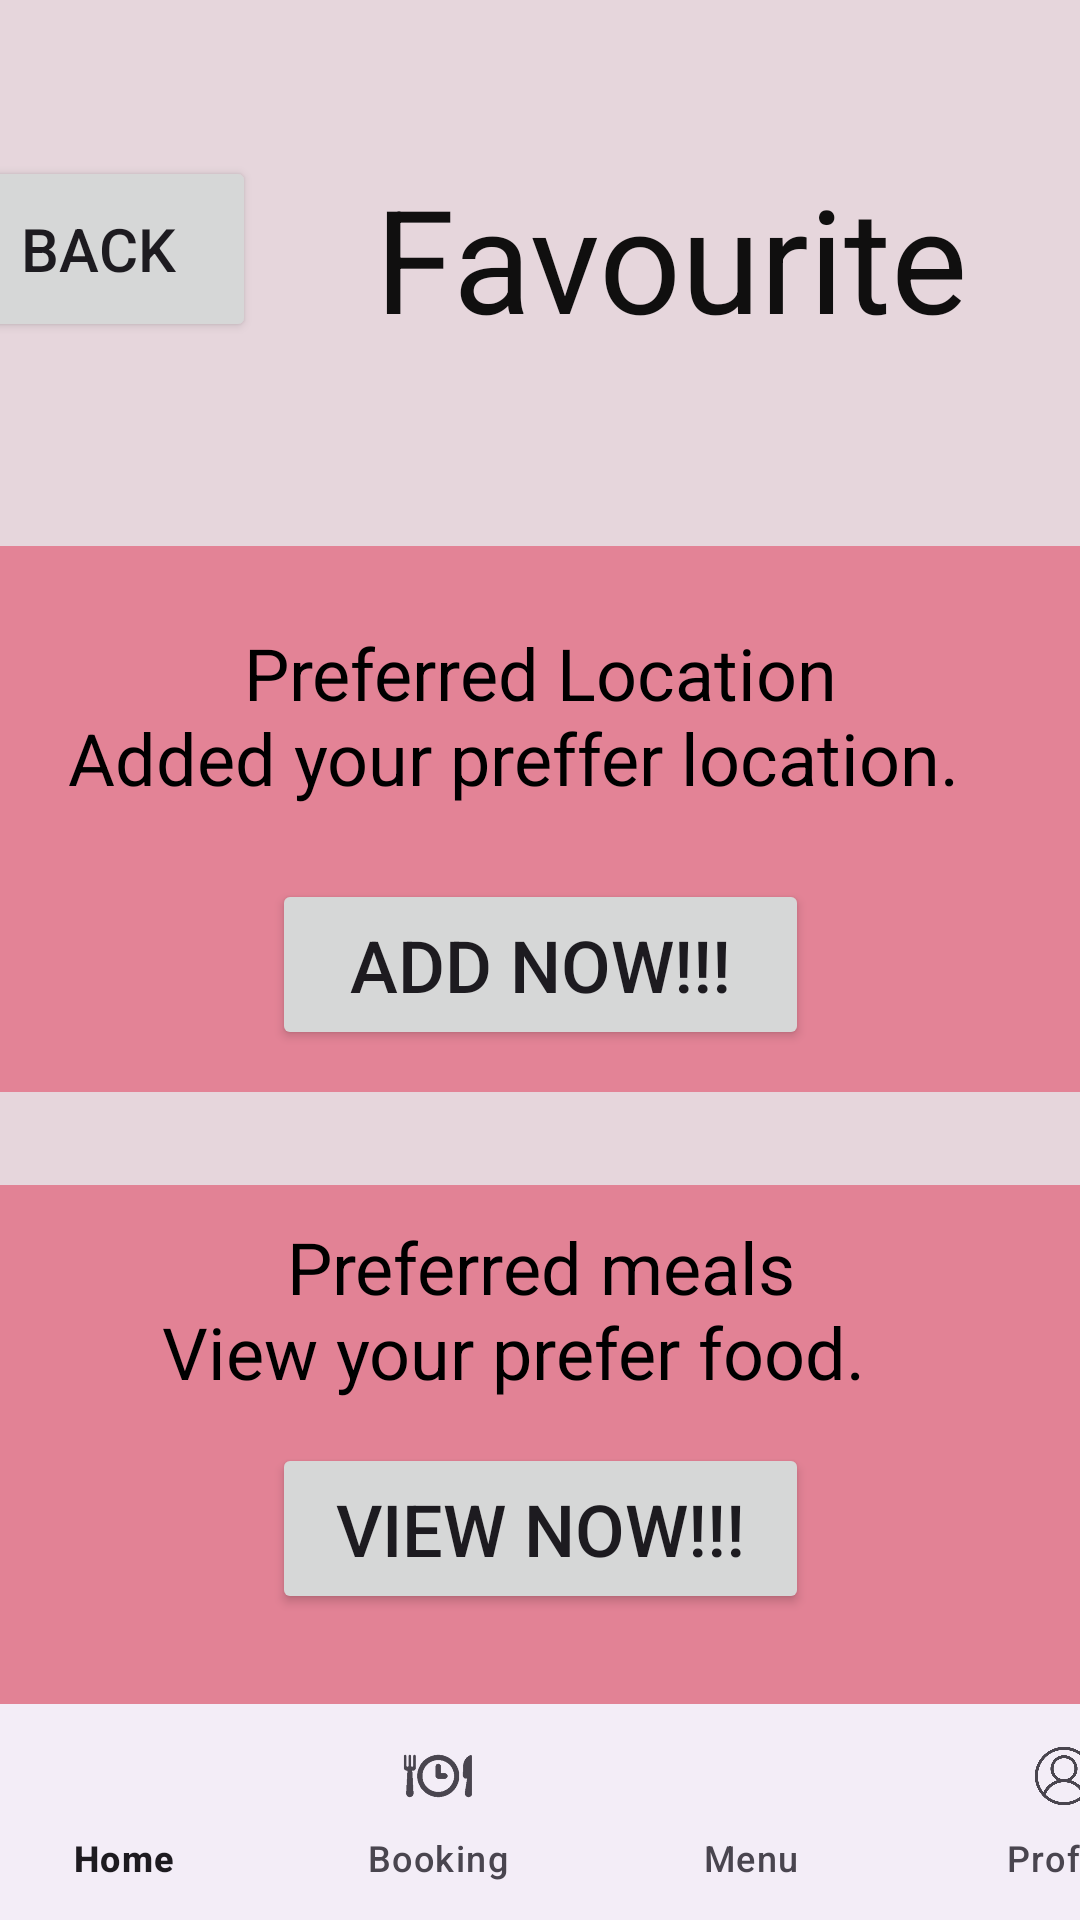

Here is an Android app screen rendered from its layout file. Give the layout XML and the strings, colors and styles it references.
<!-- AndroidManifest.xml: application theme Theme.NewAss -->
<!-- res/layout/activity20.xml -->
<?xml version="1.0" encoding="utf-8"?>
<androidx.constraintlayout.widget.ConstraintLayout xmlns:android="http://schemas.android.com/apk/res/android"
    xmlns:app="http://schemas.android.com/apk/res-auto"
    xmlns:tools="http://schemas.android.com/tools"
    android:layout_width="match_parent"
    android:layout_height="match_parent"
    android:background="#E6D6DC"
    tools:context=".activity20">

    <TextView
        android:id="@+id/Background3"
        android:layout_width="438dp"
        android:layout_height="182dp"
        android:layout_marginTop="64dp"
        android:background="#E38396"
        app:layout_constraintBottom_toTopOf="@+id/Background3"
        app:layout_constraintEnd_toEndOf="parent"
        app:layout_constraintStart_toStartOf="parent"
        app:layout_constraintTop_toBottomOf="@+id/ContactUs"
        tools:ignore="NotSibling" />

    <TextView
        android:id="@+id/Background4"
        android:layout_width="438dp"
        android:layout_height="182dp"
        android:layout_marginTop="45dp"
        android:background="#E28295"
        app:layout_constraintEnd_toEndOf="parent"
        app:layout_constraintStart_toStartOf="parent"
        app:layout_constraintTop_toBottomOf="@+id/Addnow1" />

    <TextView
        android:id="@+id/ContactUs"
        android:layout_width="wrap_content"
        android:layout_height="wrap_content"
        android:layout_marginTop="54dp"
        android:layout_marginEnd="28dp"
        android:text="Favourite"
        android:textColor="#100F0F"
        android:textSize="48sp"
        app:layout_constraintBottom_toTopOf="@+id/textView13"
        app:layout_constraintEnd_toEndOf="parent"
        app:layout_constraintStart_toEndOf="@+id/Back"
        app:layout_constraintTop_toTopOf="parent" />

    <TextView
        android:id="@+id/textView13"
        android:layout_width="332dp"
        android:layout_height="85dp"
        android:layout_marginStart="41dp"
        android:layout_marginTop="90dp"
        android:layout_marginEnd="41dp"
        android:text="Preferred Location                                Added your preffer location.   "
        android:textAlignment="center"
        android:textColor="@color/black"
        android:textSize="24sp"
        app:layout_constraintBottom_toTopOf="@+id/Addnow1"
        app:layout_constraintEnd_toEndOf="parent"
        app:layout_constraintStart_toStartOf="parent"
        app:layout_constraintTop_toBottomOf="@+id/ContactUs" />

    <Button
        android:id="@+id/Addnow1"
        android:layout_width="179dp"
        android:layout_height="57dp"
        android:layout_marginStart="116dp"
        android:layout_marginEnd="116dp"
        android:text="Add now!!!"
        android:textSize="24sp"
        app:layout_constraintBottom_toTopOf="@+id/textView14"
        app:layout_constraintEnd_toEndOf="parent"
        app:layout_constraintStart_toStartOf="parent"
        app:layout_constraintTop_toBottomOf="@+id/textView13" />

    <TextView
        android:id="@+id/textView14"
        android:layout_width="330dp"
        android:layout_height="75dp"
        android:layout_marginStart="41dp"
        android:layout_marginTop="56dp"
        android:layout_marginEnd="41dp"
        android:text="Preferred meals                                                                                     View your prefer food.   "
        android:textAlignment="center"
        android:textColor="@color/black"
        android:textColorHint="#0B0A0A"
        android:textSize="24sp"
        app:layout_constraintBottom_toTopOf="@+id/ViewNow"
        app:layout_constraintEnd_toEndOf="parent"
        app:layout_constraintStart_toStartOf="parent"
        app:layout_constraintTop_toBottomOf="@+id/Addnow1" />

    <Button
        android:id="@+id/ViewNow"
        android:layout_width="179dp"
        android:layout_height="57dp"
        android:layout_marginStart="116dp"
        android:layout_marginEnd="116dp"
        android:layout_marginBottom="183dp"
        android:text="View now!!!"
        android:textSize="24sp"
        app:layout_constraintBottom_toBottomOf="parent"
        app:layout_constraintEnd_toEndOf="parent"
        app:layout_constraintStart_toStartOf="parent"
        app:layout_constraintTop_toBottomOf="@+id/textView14" />

    <Button
        android:id="@+id/Back"
        android:layout_width="105dp"
        android:layout_height="62dp"
        android:layout_marginStart="-30dp"
        android:layout_marginTop="52dp"
        android:layout_marginEnd="30dp"
        android:layout_marginBottom="68dp"
        android:text="Back"
        android:textSize="20sp"
        app:layout_constraintBottom_toTopOf="@+id/Background3"
        app:layout_constraintEnd_toStartOf="@+id/ContactUs"
        app:layout_constraintStart_toStartOf="parent"
        app:layout_constraintTop_toTopOf="parent" />

    <com.google.android.material.bottomnavigation.BottomNavigationView
        android:id="@+id/nav"
        android:layout_width="418dp"
        android:layout_height="72dp"
        android:layout_marginEnd="20dp"
        app:labelVisibilityMode="labeled"
        app:layout_constraintBottom_toBottomOf="parent"
        app:layout_constraintEnd_toEndOf="parent"
        app:layout_constraintHorizontal_bias="0.148"
        app:layout_constraintStart_toStartOf="parent"
        app:layout_constraintTop_toBottomOf="@+id/MenuButton"
        app:layout_constraintVertical_bias="1.0"
        app:menu="@menu/bottomnav"
        tools:ignore="MissingConstraints,UnknownIdInLayout" />

</androidx.constraintlayout.widget.ConstraintLayout>
<!-- resources referenced by this layout -->
<resources>
  <style name="Theme.NewAss" parent="Base.Theme.NewAss" />
  <style name="Base.Theme.NewAss" parent="Theme.Material3.DayNight.NoActionBar">
          
          
      </style>
  <!-- not gathered from this repository: default colours our renderer supplied (Android Studio template values) -->
  <color name="black">#FF000000</color>
</resources>
